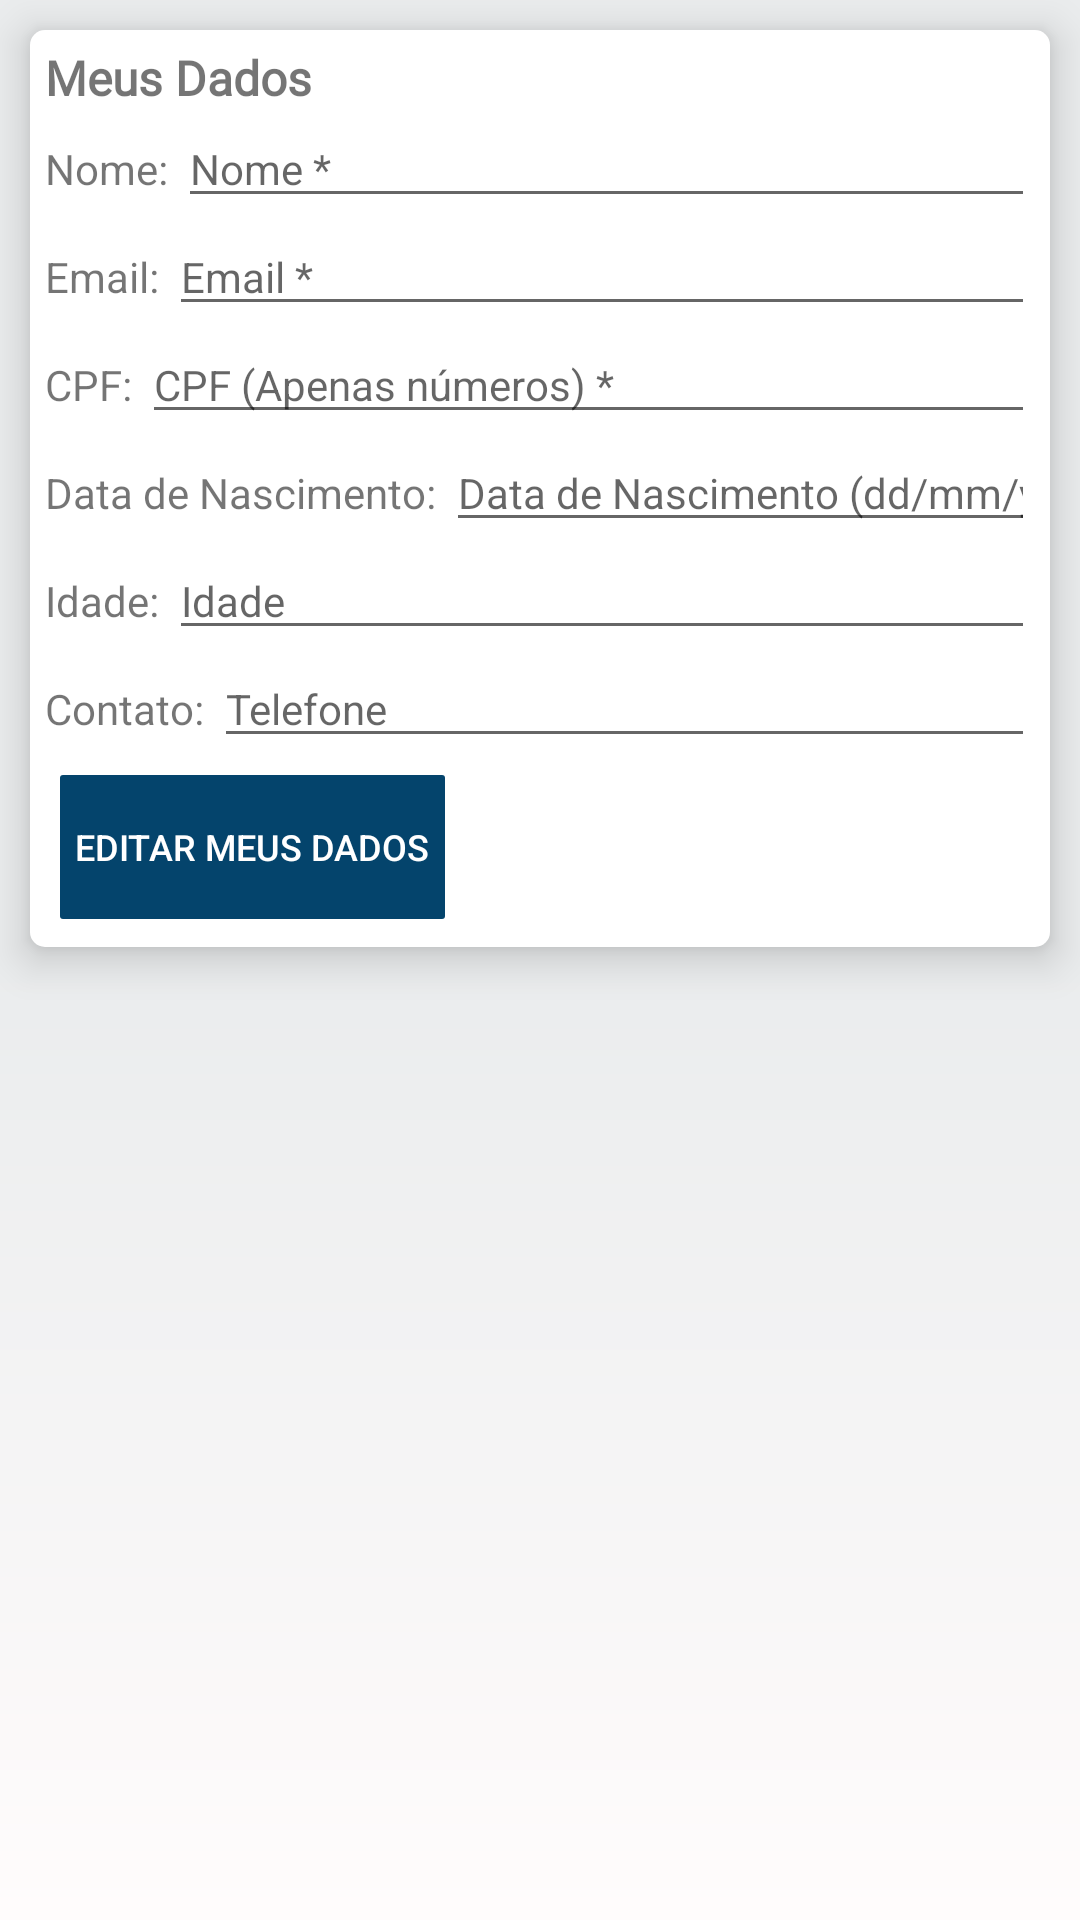

Here is an Android app screen rendered from its layout file. Give the layout XML and the strings, colors and styles it references.
<!-- AndroidManifest.xml: application theme AppTheme -->
<!-- res/layout/fragment_my_profile.xml -->
<?xml version="1.0" encoding="utf-8"?>
<FrameLayout xmlns:android="http://schemas.android.com/apk/res/android"
    xmlns:tools="http://schemas.android.com/tools"
    android:layout_width="match_parent"
    android:layout_height="match_parent"
    android:background="@drawable/gradient_background"
    tools:context=".fragments.FragmentMyProfile">


    <LinearLayout
        android:layout_width="match_parent"
        android:layout_height="wrap_content"
        android:layout_margin="10dp"
        android:background="@drawable/rounded_layout"
        android:elevation="8dp"
        android:orientation="vertical"
        android:padding="5dp">

        <TextView
            android:id="@+id/userInformationText"
            android:layout_width="wrap_content"
            android:layout_height="wrap_content"
            android:fontFamily="@font/montserrat_bold"
            android:text="Meus Dados"
            android:textSize="16sp"
            android:textStyle="bold" />

        <LinearLayout
            android:layout_width="match_parent"
            android:layout_height="match_parent"
            android:orientation="horizontal">

            <TextView
                android:id="@+id/textProfileName"
                android:layout_width="wrap_content"
                android:layout_height="wrap_content"
                android:text="Nome: " />

            <EditText
                android:id="@+id/userProfileName"
                android:layout_width="match_parent"
                android:layout_height="wrap_content"
                android:ems="10"
                android:hint="Nome *"
                android:inputType="textPersonName"
                android:textSize="14sp" />
        </LinearLayout>

        <LinearLayout
            android:layout_width="match_parent"
            android:layout_height="match_parent"
            android:orientation="horizontal">

            <TextView
                android:id="@+id/textProfileEmail"
                android:layout_width="wrap_content"
                android:layout_height="wrap_content"
                android:text="Email: " />

            <EditText
                android:id="@+id/userProfileEmail"
                android:layout_width="match_parent"
                android:layout_height="wrap_content"
                android:layout_weight="1"
                android:ems="10"
                android:hint="Email *"
                android:inputType="text|textEmailAddress"
                android:textSize="14sp" />
        </LinearLayout>

        <LinearLayout
            android:layout_width="match_parent"
            android:layout_height="match_parent"
            android:orientation="horizontal">

            <TextView
                android:id="@+id/textProfileCpf"
                android:layout_width="wrap_content"
                android:layout_height="wrap_content"
                android:text="CPF: " />

            <EditText
                android:id="@+id/userProfileCpf"
                android:layout_width="match_parent"
                android:layout_height="wrap_content"
                android:ems="10"
                android:hint="CPF (Apenas números) *"
                android:inputType="number"
                android:textSize="14sp" />
        </LinearLayout>

        <LinearLayout
            android:layout_width="match_parent"
            android:layout_height="match_parent"
            android:orientation="horizontal">

            <TextView
                android:id="@+id/textProfileBornDate"
                android:layout_width="wrap_content"
                android:layout_height="wrap_content"
                android:text="Data de Nascimento: " />

            <EditText
                android:id="@+id/userProfileBornDate"
                android:layout_width="match_parent"
                android:layout_height="wrap_content"
                android:ems="10"
                android:hint="Data de Nascimento (dd/mm/yy) *"
                android:inputType="date"
                android:textSize="14sp" />
        </LinearLayout>

        <LinearLayout
            android:layout_width="match_parent"
            android:layout_height="match_parent"
            android:orientation="horizontal">

            <TextView
                android:id="@+id/textProfileAge"
                android:layout_width="wrap_content"
                android:layout_height="wrap_content"
                android:text="Idade: " />

            <EditText
                android:id="@+id/userProfileAge"
                android:layout_width="match_parent"
                android:layout_height="wrap_content"
                android:ems="10"
                android:hint="Idade"
                android:inputType="number"
                android:textSize="14sp" />
        </LinearLayout>

        <LinearLayout
            android:id="@+id/textProfileContact"
            android:layout_width="match_parent"
            android:layout_height="match_parent"
            android:orientation="horizontal">

            <TextView
                android:id="@+id/textView3"
                android:layout_width="wrap_content"
                android:layout_height="wrap_content"
                android:text="Contato: " />

            <EditText
                android:id="@+id/userProfileContact"
                android:layout_width="match_parent"
                android:layout_height="wrap_content"
                android:ems="10"
                android:hint="Telefone"
                android:inputType="phone"
                android:textSize="14sp" />
        </LinearLayout>

        <LinearLayout
            android:layout_width="match_parent"
            android:layout_height="match_parent"
            android:orientation="horizontal">

            <Button
                android:id="@+id/editMyDataButton"
                android:layout_width="wrap_content"
                android:layout_height="wrap_content"
                android:layout_margin="5dp"
                android:background="@drawable/rounded_button"
                android:backgroundTint="@color/defaultButtonBackground"
                android:padding="5dp"
                android:text="Editar Meus Dados"
                android:textColor="@color/buttonTextColor"
                android:textSize="12sp" />

            <Button
                android:id="@+id/canceEditDataButton"
                android:layout_width="wrap_content"
                android:layout_height="wrap_content"
                android:layout_margin="5dp"
                android:background="@drawable/rounded_button"
                android:backgroundTint="@color/defaultButtonBackground"
                android:text="Cancelar"
                android:textColor="@color/buttonTextColor"
                android:visibility="invisible" />

        </LinearLayout>

    </LinearLayout>

</FrameLayout>
<!-- resources referenced by this layout -->
<resources>
  <color name="buttonTextColor">#ffffff</color>
  <color name="defaultButtonBackground">#04446c</color>
  <!-- drawable gradient_background (drawable) -->
  <?xml version="1.0" encoding="utf-8"?>
  <shape xmlns:android="http://schemas.android.com/apk/res/android"
      android:shape="rectangle">
      <solid android:color="#fff"/>
      <gradient
          android:startColor="@color/backgroundGradientPrimary"
          android:centerColor="@color/backgroundGradientPrimary"
          android:endColor="@color/backgroundGradientSecondary"
          android:angle="270" />
  
  </shape>
  <!-- drawable rounded_button (drawable) -->
  <?xml version="1.0" encoding="utf-8"?>
  <shape xmlns:android="http://schemas.android.com/apk/res/android"
      android:shape="rectangle">
  
      <corners android:radius="1dp"/>
  
  </shape>
  <!-- drawable rounded_layout (drawable) -->
  <?xml version="1.0" encoding="utf-8"?>
  <shape xmlns:android="http://schemas.android.com/apk/res/android"
      android:shape="rectangle">
      <solid android:color="#fff"/>
      <corners android:radius="5sp"/>
  
  </shape>
  <style name="AppTheme" parent="Theme.AppCompat.Light.NoActionBar">
          
          <item name="colorPrimary">@color/colorPrimary</item>
          <item name="colorPrimaryDark">@color/colorPrimaryDark</item>
          <item name="colorAccent">@color/colorAccent</item>
          <item name="android:windowAnimationStyle">@style/ActivityTransition</item>
      </style>
  <color name="backgroundGradientPrimary">#EAECED</color>
  <color name="backgroundGradientSecondary">#FFFCFC</color>
  <color name="colorPrimary">#008577</color>
  <color name="colorPrimaryDark">#FF04304D</color>
  <color name="colorAccent">#FFFF7165</color>
  <style name="ActivityTransition" parent="@android:style/Animation.Activity">
          <item name="android:activityOpenEnterAnimation">@anim/slide_in_right</item>
          <item name="android:activityOpenExitAnimation">@anim/slide_out_left</item>
          <item name="android:activityCloseEnterAnimation">@anim/slide_in_left</item>
          <item name="android:activityCloseExitAnimation">@anim/slide_out_right</item>
      </style>
</resources>
